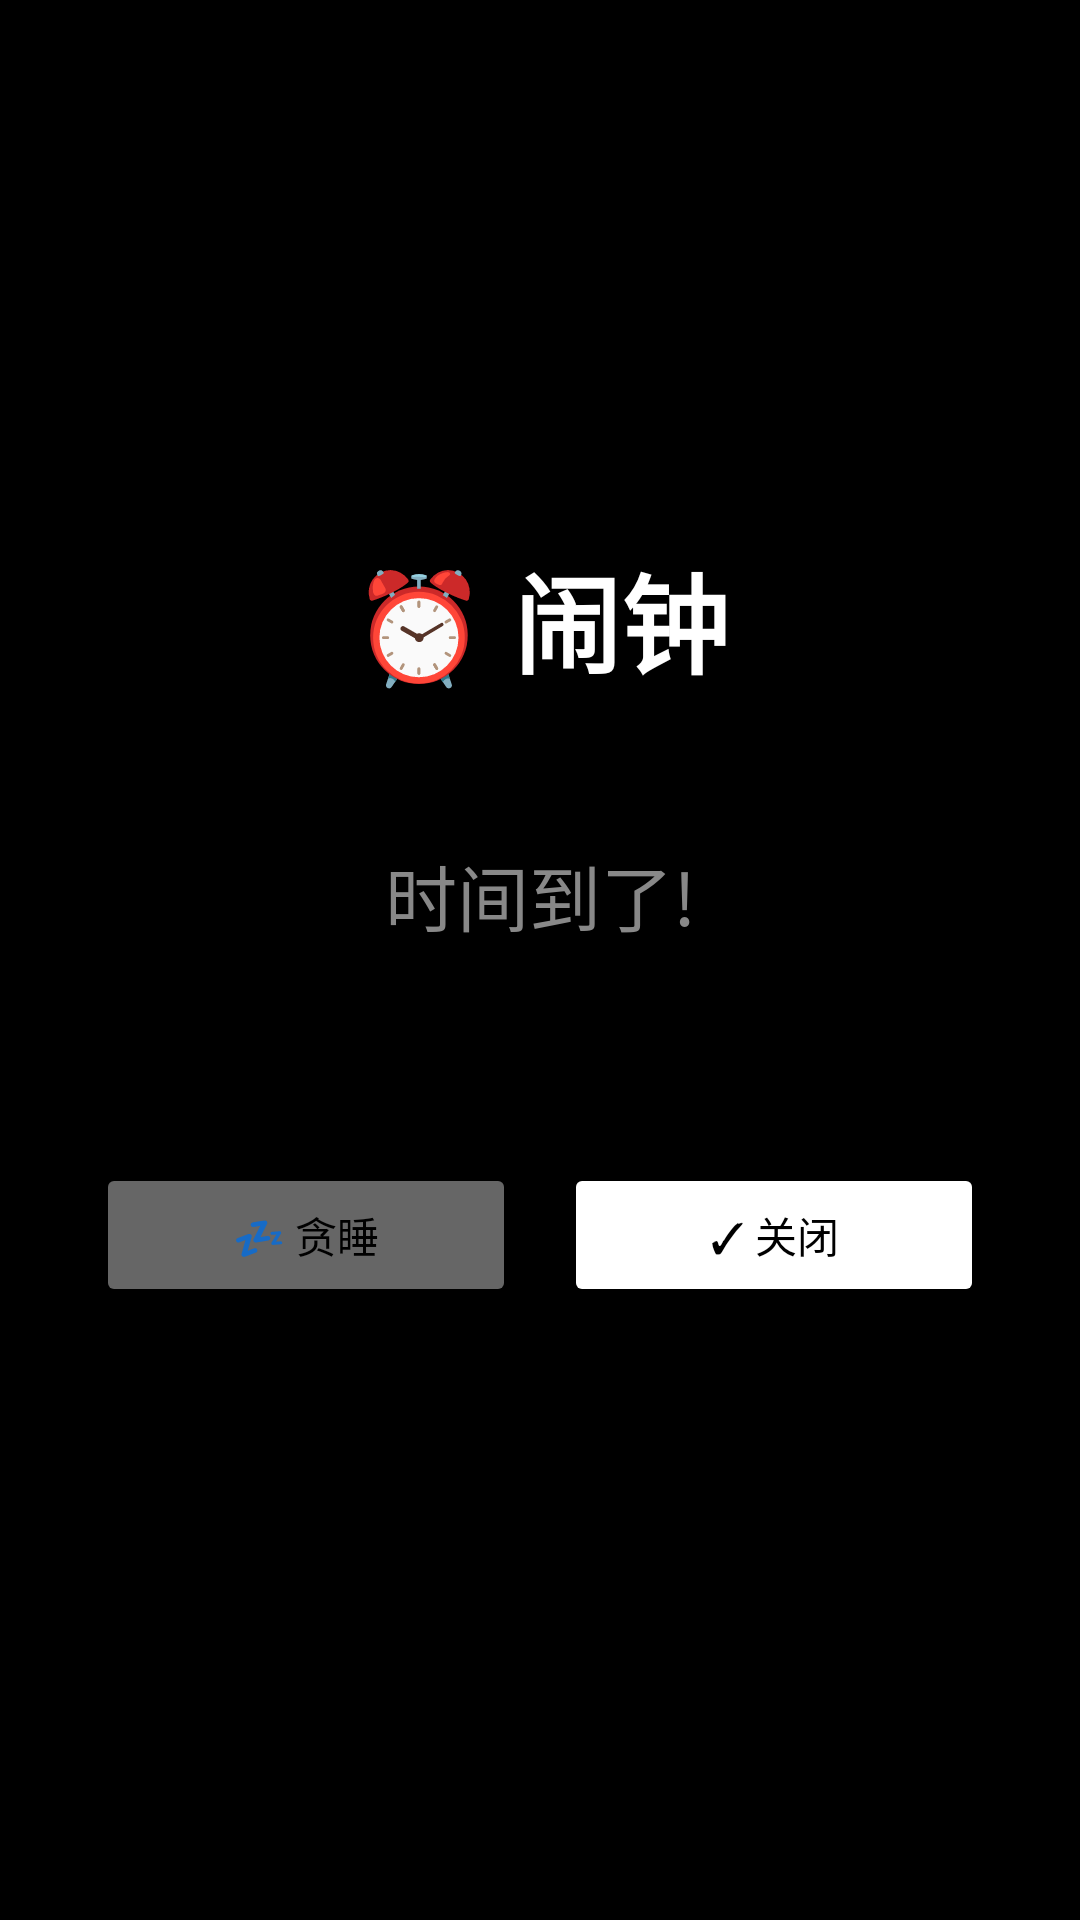

This screen was rendered from an Android layout file. Write that file and the resources it references.
<!-- AndroidManifest.xml: activity theme Theme.Clock3.Alarm -->
<!-- res/layout/activity_alarm.xml -->
<?xml version="1.0" encoding="utf-8"?>
<LinearLayout xmlns:android="http://schemas.android.com/apk/res/android"
    android:layout_width="match_parent"
    android:layout_height="match_parent"
    android:orientation="vertical"
    android:padding="24dp"
    android:background="@color/black"
    android:gravity="center">

    <TextView
        android:id="@+id/alarmLabel"
        android:layout_width="match_parent"
        android:layout_height="wrap_content"
        android:gravity="center"
        android:text="⏰ 闹钟"
        android:textSize="36sp"
        android:textStyle="bold"
        android:textColor="@color/white"
        android:paddingVertical="16dp"/>

    <TextView
        android:id="@+id/alarmContent"
        android:layout_width="match_parent"
        android:layout_height="wrap_content"
        android:gravity="center"
        android:text="时间到了!"
        android:textSize="24sp"
        android:textColor="@color/text_hint"
        android:paddingVertical="32dp"/>

    <LinearLayout
        android:layout_width="match_parent"
        android:layout_height="wrap_content"
        android:orientation="horizontal"
        android:gravity="center"
        android:paddingVertical="32dp">

        <Button
            android:id="@+id/btnSnooze"
            android:layout_width="0dp"
            android:layout_height="wrap_content"
            android:layout_weight="1"
            android:text="💤 贪睡"
            android:backgroundTint="#666666"
            android:layout_margin="8dp"/>

        <Button
            android:id="@+id/btnDismiss"
            android:layout_width="0dp"
            android:layout_height="wrap_content"
            android:layout_weight="1"
            android:text="✓ 关闭"
            android:backgroundTint="@color/success"
            android:layout_margin="8dp"/>

    </LinearLayout>

</LinearLayout>
<!-- resources referenced by this layout -->
<resources>
  <color name="text_hint">#888888</color>
  <style name="Theme.Clock3.Alarm" parent="Theme.Clock3">
          <item name="android:windowFullscreen">false</item>
          <item name="android:colorBackground">@color/text_primary</item>
          <item name="android:windowBackground">@color/text_primary</item>
      </style>
  <style name="Theme.Clock3" parent="Theme.Material3.Light.NoActionBar">
          <item name="colorPrimary">@color/primary</item>
          <item name="colorPrimaryDark">@color/primary_dark</item>
          <item name="colorAccent">@color/accent</item>
          <item name="android:colorBackground">@color/background</item>
          <item name="android:statusBarColor">@color/surface</item>
          <item name="android:navigationBarColor">@color/background</item>
          <item name="android:windowBackground">@color/background</item>
          <item name="android:windowActivityTransitions">true</item>
          <item name="colorSurface">@color/surface</item>
          <item name="colorOnSurface">@color/text_primary</item>
          <item name="colorSecondary">@color/accent</item>
          <item name="colorOnSecondary">@color/text_primary</item>
          <item name="colorError">@color/error</item>
          <item name="android:textColorPrimary">@color/text_primary</item>
          <item name="android:textColorSecondary">@color/text_secondary</item>
          <item name="android:textColorHint">@color/text_hint</item>
      </style>
  <color name="text_primary">#000000</color>
  <color name="primary">#444444</color>
  <color name="primary_dark">#222222</color>
  <color name="accent">#666666</color>
  <color name="background">#FFFFFF</color>
  <color name="surface">#FFFFFF</color>
  <color name="error">#880000</color>
  <color name="text_secondary">#444444</color>
  <!-- not gathered from this repository: default colours our renderer supplied (Android Studio template values) -->
  <color name="black">#FF000000</color>
  <color name="white">#FFFFFFFF</color>
</resources>
